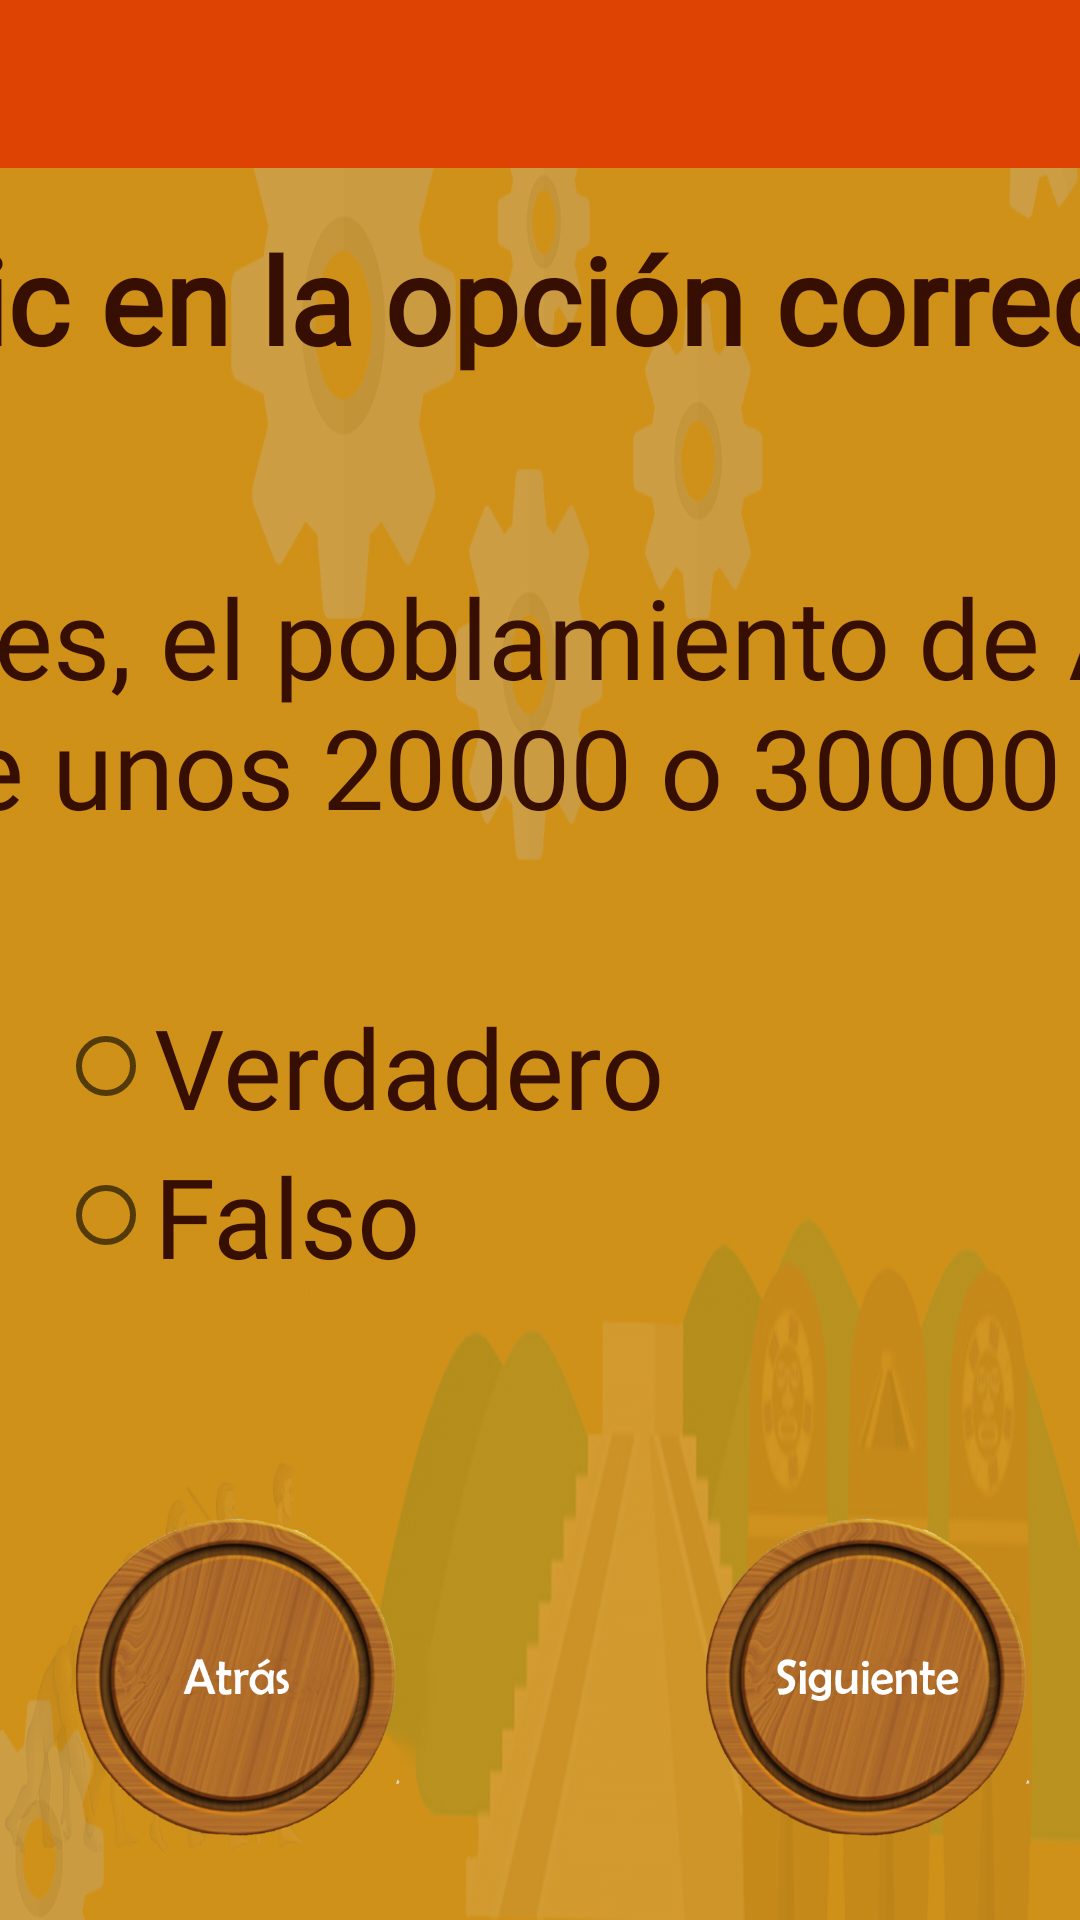

Android layout source for this screen:
<!-- AndroidManifest.xml: application theme AppTheme -->
<!-- res/layout/activity_origen3.xml -->
<?xml version="1.0" encoding="utf-8"?>
<androidx.constraintlayout.widget.ConstraintLayout xmlns:android="http://schemas.android.com/apk/res/android"
    xmlns:app="http://schemas.android.com/apk/res-auto"
    xmlns:tools="http://schemas.android.com/tools"
    android:layout_width="match_parent"
    android:layout_height="match_parent"
    android:background="@drawable/fondo"
    tools:context=".Origen3">

    <include
        layout="@layout/action_bar_toolbar"
        ></include>

    <TextView
        android:id="@+id/txt"
        android:layout_width="561dp"
        android:layout_height="96dp"
        android:fontFamily="@font/arima_madurai_black"
        android:text="Haz clic en la opción correcta"
        android:textColor="#370F02"
        android:textSize="40dp"
        android:textStyle="bold"
        app:layout_constraintBottom_toBottomOf="parent"
        app:layout_constraintEnd_toEndOf="parent"
        app:layout_constraintHorizontal_bias="0.592"
        app:layout_constraintStart_toStartOf="parent"
        app:layout_constraintTop_toTopOf="parent"
        app:layout_constraintVertical_bias="0.134" />

    <TextView
        android:id="@+id/txt2"
        android:layout_width="1029dp"
        android:layout_height="120dp"
        android:fontFamily="@font/squadgoalsootf"
        android:gravity="center_horizontal"
        android:text="Según los investigadores, el poblamiento de América se llevó a cabo hace unos 20000 o 30000 años"
        android:textAlignment="center"
        android:textColor="#370F02"
        android:textSize="37dp"
        app:layout_constraintBottom_toBottomOf="parent"
        app:layout_constraintEnd_toEndOf="parent"
        app:layout_constraintHorizontal_bias="0.581"
        app:layout_constraintStart_toStartOf="parent"
        app:layout_constraintTop_toTopOf="parent"
        app:layout_constraintVertical_bias="0.36" />

    <RadioGroup
        android:id="@+id/rg4"
        android:layout_width="327dp"
        android:layout_height="136dp"
        app:layout_constraintBottom_toBottomOf="parent"
        app:layout_constraintEnd_toEndOf="parent"
        app:layout_constraintHorizontal_bias="0.59"
        app:layout_constraintStart_toStartOf="parent"
        app:layout_constraintTop_toTopOf="parent"
        app:layout_constraintVertical_bias="0.656">

        <RadioButton
            android:id="@+id/verdadero"
            android:layout_width="match_parent"
            android:layout_height="wrap_content"
            android:fontFamily="@font/squadgoalsootf"
            android:text="Verdadero"
            android:textColor="#370F02"
            android:textSize="37dp" />

        <RadioButton
            android:id="@+id/falso"
            android:layout_width="match_parent"
            android:layout_height="wrap_content"
            android:fontFamily="@font/squadgoalsootf"
            android:text="Falso"
            android:textColor="#370F02"
            android:textSize="37dp" />


    </RadioGroup>

    <Button
        android:id="@+id/btn7"
        android:layout_width="110dp"
        android:layout_height="110dp"
        android:background="@drawable/btnatr"
        android:onClick="ant"
        android:text=""
        app:layout_constraintBottom_toBottomOf="parent"
        app:layout_constraintEnd_toEndOf="parent"
        app:layout_constraintHorizontal_bias="0.093"
        app:layout_constraintStart_toStartOf="parent"
        app:layout_constraintTop_toTopOf="parent"
        app:layout_constraintVertical_bias="0.95" />

    <Button
        android:id="@+id/btn8"
        android:layout_width="110dp"
        android:layout_height="110dp"
        android:background="@drawable/btnsig"
        android:onClick="sig"
        android:text=""
        app:layout_constraintBottom_toBottomOf="parent"
        app:layout_constraintEnd_toEndOf="parent"
        app:layout_constraintHorizontal_bias="0.933"
        app:layout_constraintStart_toStartOf="parent"
        app:layout_constraintTop_toTopOf="parent"
        app:layout_constraintVertical_bias="0.95" />

</androidx.constraintlayout.widget.ConstraintLayout>
<!-- res/layout/action_bar_toolbar.xml (included above) -->
<?xml version="1.0" encoding="utf-8"?>
<com.google.android.material.appbar.AppBarLayout xmlns:android="http://schemas.android.com/apk/res/android"
    android:layout_width="match_parent"
    android:layout_height="wrap_content"
    xmlns:app="http://schemas.android.com/apk/res-auto">

    <androidx.appcompat.widget.Toolbar
        android:id="@+id/toolbar"
        android:layout_width="match_parent"
        android:layout_height="wrap_content"
        android:background="@color/colorPrimaryDark"
        app:theme = "@style/ToolbarTheme"
        >

    </androidx.appcompat.widget.Toolbar>

</com.google.android.material.appbar.AppBarLayout>
<!-- resources referenced by this layout -->
<resources>
  <color name="colorPrimaryDark">#DF4304</color>
  <!-- drawable btnatr: png bitmap (drawable, 977218 bytes) -->
  <!-- drawable btnsig: png bitmap (drawable, 968833 bytes) -->
  <!-- drawable fondo: png bitmap (drawable, 835901 bytes) -->
  <style name="ToolbarTheme" parent="ThemeOverlay.AppCompat.ActionBar">
          <item name="colorControlNormal">@color/white</item>
          <item name="titleTextColor">@color/white</item>
      </style>
  <style name="AppTheme" parent="Theme.AppCompat.Light.NoActionBar">
          
          <item name="colorPrimary">@color/orange</item>
          <item name="colorPrimaryDark">@color/orange</item>
          <item name="colorAccent">@color/colorAccent</item>
      </style>
  <color name="white">#FBFAF9</color>
  <color name="orange">#FF5722</color>
  <color name="colorAccent">#03DAC5</color>
</resources>
